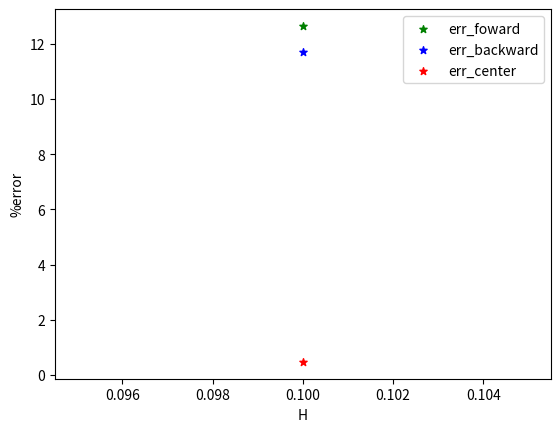

Source code (Python):
import matplotlib.pyplot as plt
import numpy as np
x = 0.25
h = 0.1

def f(x):
    return -0.1*x**4 - 0.15*x**3 - 0.5*x**2 - 0.25*x + 1.2
def Truevalues():
    return -0.1*4*x**3 - 0.15*3*x**2 - 0.5*2*x - 0.25
def forward1step():
    return (f(x+h)-f(x))/h  
def forward2step():
    return (f(x+h+h)-2*(f(x+h))+f(x))/(h**2)
def backward1step():
    return (f(x)-f(x-h))/h
def backward2step():
    return (f(x)-2*f(x-h)+f(x-h-h))/(h**2)
def center1step():
    return (f(x+h)-f(x-h))/(2*h)
def center2step():
    return (f(x+h) - 2*f(x) + f(x-h)) / (h**2)

print(f'forward1step : {forward1step():.4f}')
print(f'forward2step : {forward2step():.4f}')
print(f'backward1step : {backward1step():.4f}')
print(f'backward2step : {backward2step():.4f}')
print(f'center1step : {center1step():.4f}')
print(f'center2step : {center2step():.4f}')

print(f'xi-2 : {x-h-h:.4f}\txi-1 : {x-h:.4f}\txi : {x:.4f}\txi+1 : {x+h:.4f}\txi+2 : {x+h+h:.4f}')

# Calculating the error of each method.
Truevalue = Truevalues()
print(f'Truevalue : {Truevalue}')
err_foward = np.abs((forward1step() - Truevalue)/Truevalue*100)
err_backward = np.abs((backward1step() - Truevalue)/Truevalue*100)
err_center = np.abs((center1step() - Truevalue)/Truevalue*100)


print(err_foward,err_backward,err_center)
# Plotting the error of each method.
plt.scatter(h, err_foward, label= "err_foward", color= "green",marker= "*", s=30)
plt.scatter(h, err_backward, label= "err_backward", color= "blue",marker= "*", s=30)
plt.scatter(h, err_center, label= "err_center", color= "red",marker= "*", s=30)
# x-axis label
plt.xlabel('H')
# frequency label
plt.ylabel('%error')

plt.legend()
plt.show()